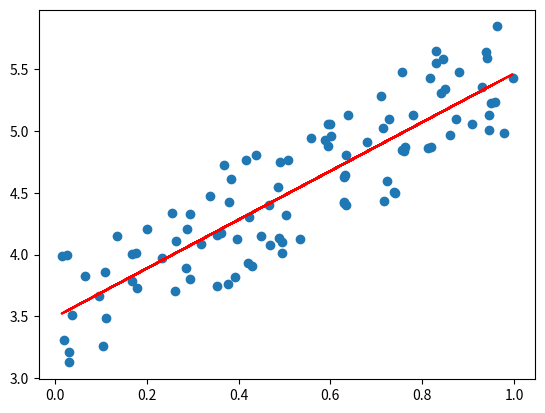

This figure's Python source:
'''
Version: 1.0
[redacted]
Date: 2022-11-23 19:26:33
[redacted]
LastEditTime: 2022-11-23 21:19:46
Description: Python机器学习最后大作业
1.一元线性回归。利用y=kx+b+ε,随机生成含100个数据的数据集S={(x1,y1),...,(x100,y100)},这里常数k,b可自由指定,ε为服从某个指定分布（如标准正态分布、均匀分布等）的随机变量。利用数据集S,通过梯度下降法最小化损失函数loss=100∑i=1(yi−ˆyi)2（这里ˆyi=ˆkxi+ˆb）迭代求解ˆk和ˆb,从而拟合直线y=ˆkx+ˆb,并在一张图中画出数据集S的散点图和y=ˆkx+ˆb的直线图。特别说明:必须按题目要求自己实现一元线性回归代码,不能调用第三方已实现好的线性回归算法.
'''
import numpy as np
from matplotlib import pylab as plt
# 生成训练集x
x = np.ones((100, 1))
for i in range(100):
    x[i, 0] = np.random.random()
print(x)

# 生成训练集y
y = np.zeros((100, 1))
for k in range(100):
    random1 = np.random.random()
    y[k, 0] = 2 * x[k, 0]+3+random1
print(y)


def fit(x, y):
    if len(x) != len(y):
        return
    numerator = 0.0
    denominator = 0.0
    x_mean = np.mean(x)
    y_mean = np.mean(y)
    for i in range(len(x)):
        numerator += (x[i]-x_mean)*(y[i]-y_mean)
        denominator += np.square((x[i]-x_mean))
    print('numerator:', numerator, 'denominator:', denominator)
    b0 = numerator/denominator
    b1 = y_mean - b0*x_mean
    return b0, b1


def predit(x, b0, b1):
    return b0*x + b1


k, b = fit(x, y)
print('Line is:y = %2.0fx + %2.0f' % (k, b))
plt.scatter(x, y, cmap=plt.cm.Paired)
plt.plot(x, k*x+b, 'r')
plt.show()
